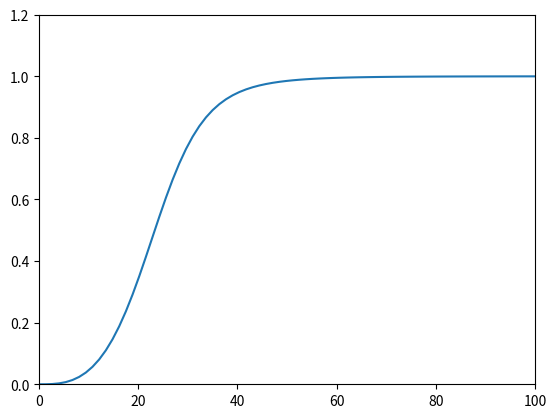

Write the Python code that produced this figure.
# Plot frequency response of the bandpass for QA

import numpy as np
from scipy import signal
import matplotlib.pyplot as plt

# Define the bandpass filter
nyquist = 44100 * 0.5
lowcut = 28.0/nyquist
highcut = 17500.0/nyquist 
sos = signal.butter(3, [lowcut, highcut], btype='bandpass', output='sos')

# Plot the frequency response
w, h = signal.sosfreqz(sos, worN=16384)
plt.plot((nyquist/np.pi) * w, abs(h))

# Zoom in on the highpass portion of the filter
plt.xlim(0,100)
plt.ylim(0,1.2)

plt.show()